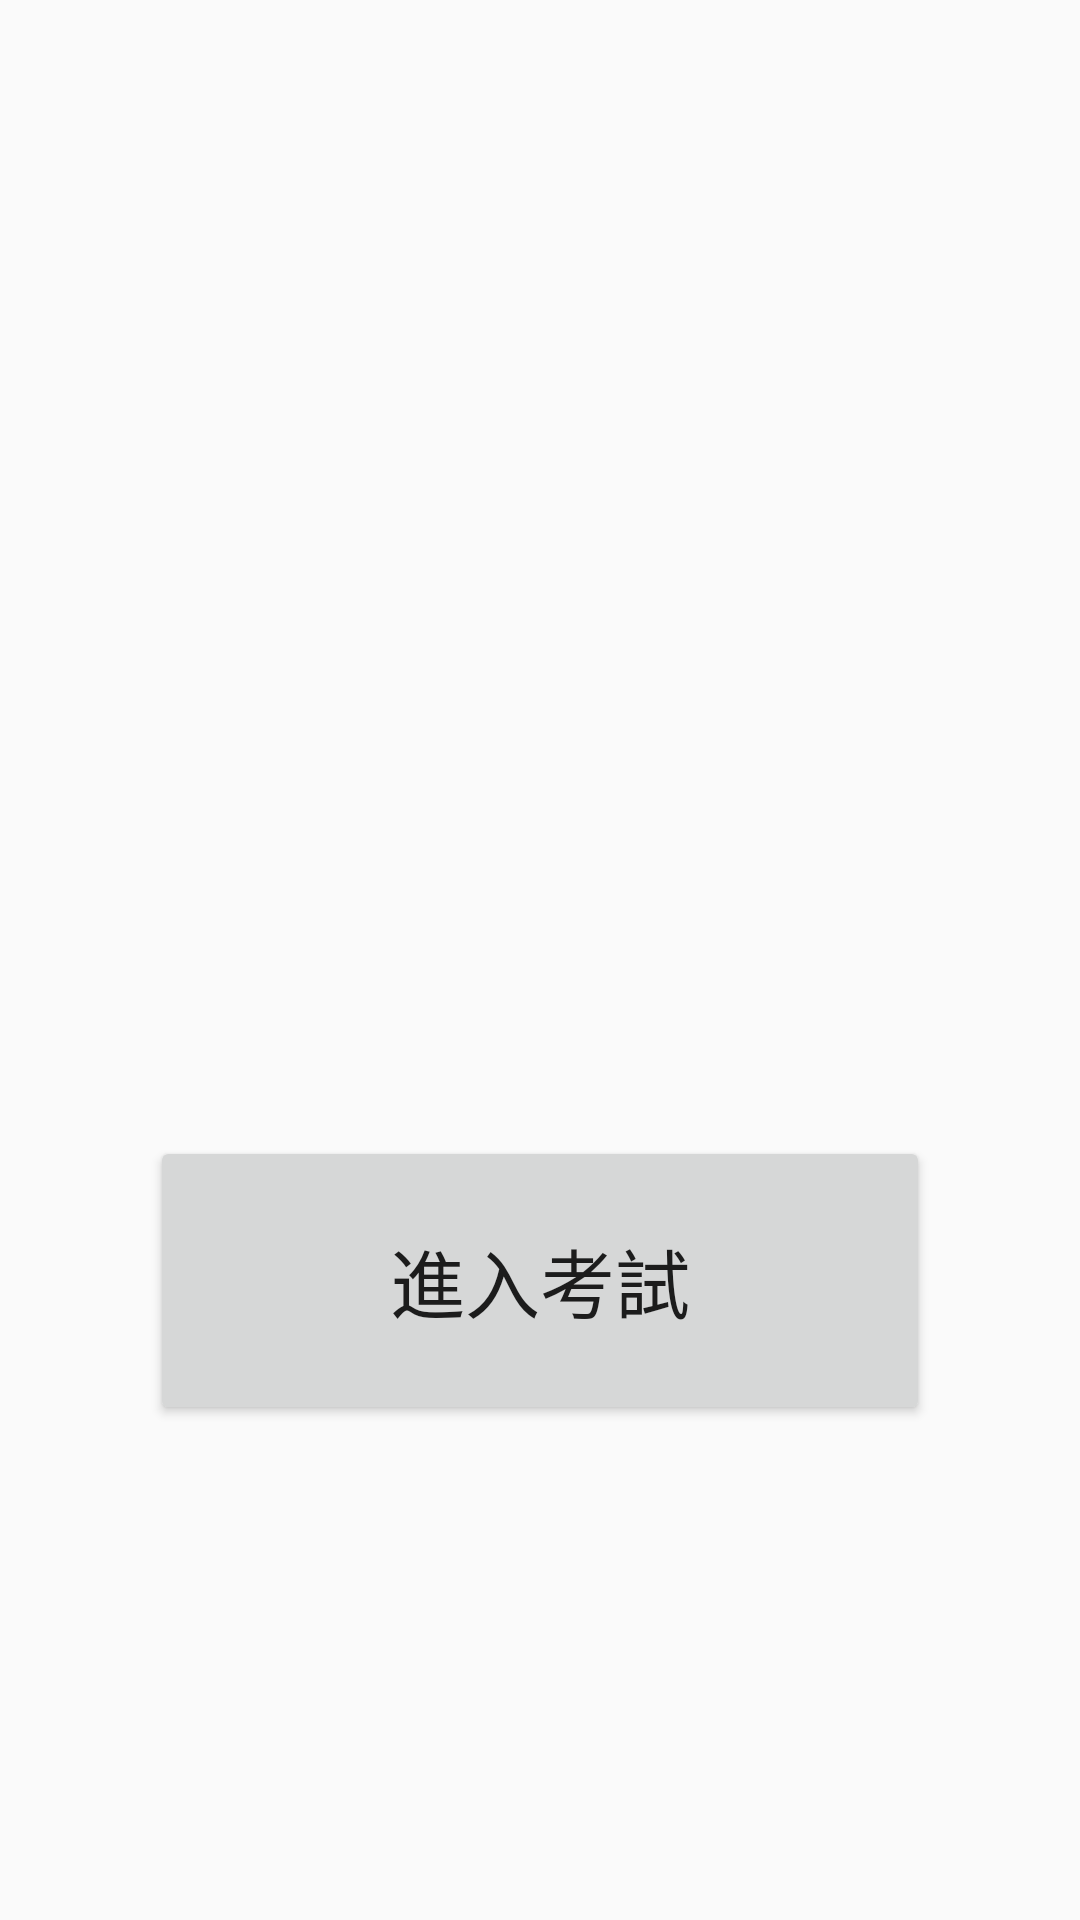

Reconstruct the res/layout file that produces this screen, plus the resources it refers to.
<!-- AndroidManifest.xml: application theme AppTheme -->
<!-- res/layout/fragment_stud_test.xml -->
<android.support.constraint.ConstraintLayout xmlns:android="http://schemas.android.com/apk/res/android"
    xmlns:app="http://schemas.android.com/apk/res-auto"
    xmlns:tools="http://schemas.android.com/tools"
    android:layout_width="match_parent"
    android:layout_height="match_parent"
    tools:context="com.project.ee104b.ee_project.fg_stud_test">

    

    <Button
        android:id="@+id/start_test"
        android:layout_width="wrap_content"
        android:layout_height="wrap_content"
        android:layout_marginBottom="165dp"
        android:layout_marginTop="8dp"
        android:paddingBottom="30dp"
        android:paddingLeft="80dp"
        android:paddingRight="80dp"
        android:paddingTop="30dp"
        android:text="進入考試"
        android:textSize="25sp"
        app:layout_constraintBottom_toBottomOf="parent"
        app:layout_constraintEnd_toEndOf="parent"
        app:layout_constraintStart_toStartOf="parent"
        app:layout_constraintTop_toTopOf="parent"
        app:layout_constraintVertical_bias="1.0" />
</android.support.constraint.ConstraintLayout>
<!-- resources referenced by this layout -->
<resources>
  <style name="AppTheme" parent="Theme.AppCompat.Light.DarkActionBar">
          
          <item name="colorPrimary">@color/colorPrimary</item>
          <item name="colorPrimaryDark">@color/colorPrimaryDark</item>
          <item name="colorAccent">@color/colorAccent</item>
          <item name="elevation">0dp</item>
      </style>
  <!-- not gathered from this repository: default colours our renderer supplied (Android Studio template values) -->
  <color name="colorPrimary">#FF6200EE</color>
  <color name="colorPrimaryDark">#FF3700B3</color>
  <color name="colorAccent">#FF03DAC5</color>
</resources>
